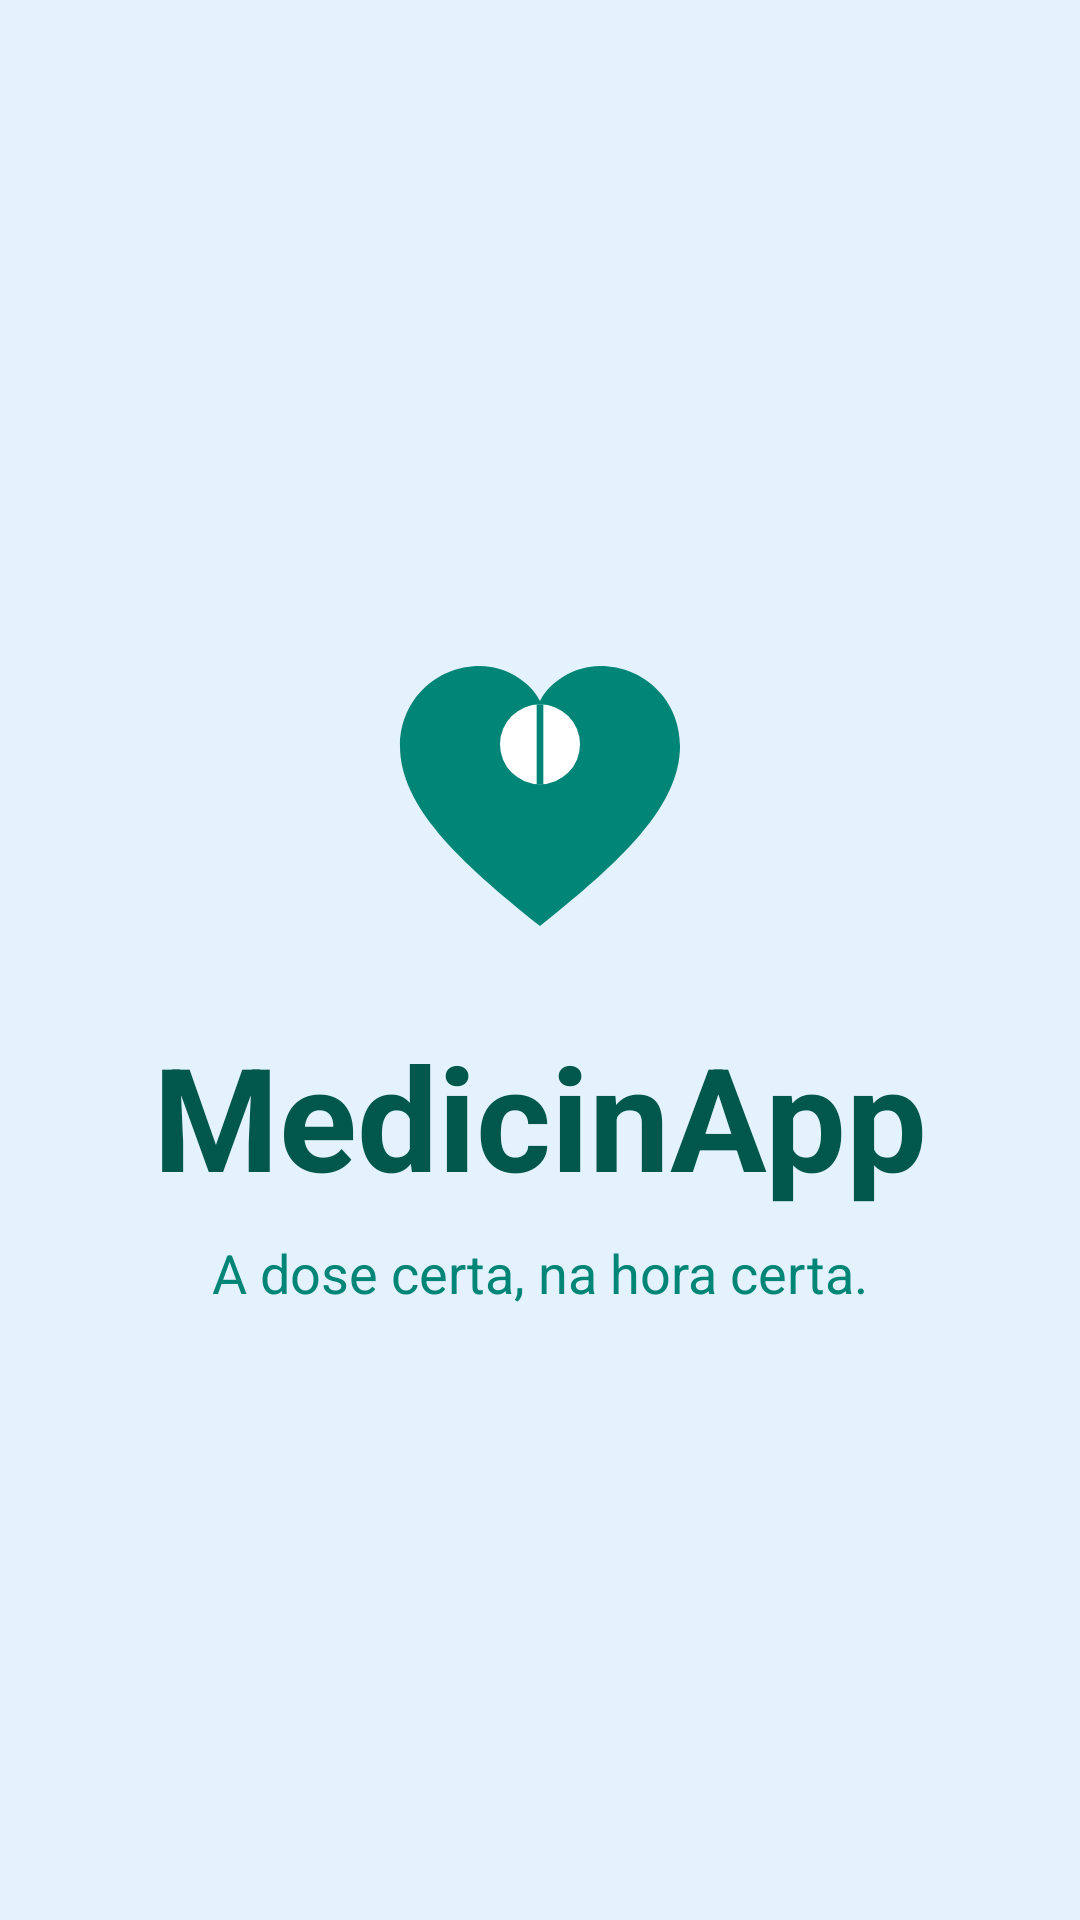

The Android layout XML behind this screen, and the referenced resources:
<!-- AndroidManifest.xml: activity theme Theme.MedicinApp -->
<!-- res/layout/activity_splash.xml -->
<?xml version="1.0" encoding="utf-8"?>
<RelativeLayout xmlns:android="http://schemas.android.com/apk/res/android"
    android:layout_width="match_parent"
    android:layout_height="match_parent"
    android:background="@color/background_light">

    <LinearLayout
        android:layout_width="wrap_content"
        android:layout_height="wrap_content"
        android:layout_centerInParent="true"
        android:orientation="vertical"
        android:gravity="center">

        <ImageView
            android:layout_width="120dp"
            android:layout_height="120dp"
            android:src="@drawable/ic_launcher_logo"
            android:layout_marginBottom="16dp"/>

        <TextView
            android:layout_width="wrap_content"
            android:layout_height="wrap_content"
            android:text="MedicinApp"
            android:textSize="48sp"
            android:textStyle="bold"
            android:textColor="@color/colorPrimaryDark"/>

        <TextView
            android:layout_width="wrap_content"
            android:layout_height="wrap_content"
            android:text="A dose certa, na hora certa."
            android:textSize="18sp"
            android:textColor="@color/colorPrimary"
            android:layout_marginTop="8dp"/>

    </LinearLayout>
</RelativeLayout>
<!-- resources referenced by this layout -->
<resources>
  <color name="background_light">#E3F2FD</color>
  <color name="colorPrimary">#008577</color>
  <color name="colorPrimaryDark">#00574B</color>
  <!-- drawable ic_launcher_logo (drawable) -->
  <?xml version="1.0" encoding="utf-8"?>
  <vector xmlns:android="http://schemas.android.com/apk/res/android"
      android:width="108dp"
      android:height="108dp"
      android:viewportWidth="108"
      android:viewportHeight="108">
      <path
          android:fillColor="@color/colorPrimary"
          android:pathData="M54,94.5 C29.5,75 12,58.5 12,40.5 C12,27 22.5,16.5 36,16.5 C43.5,16.5 51,21 54,27 C57,21 64.5,16.5 72,16.5 C85.5,16.5 96,27 96,40.5 C96,58.5 78.5,75 54,94.5 Z" />
      <path
          android:fillColor="@android:color/white"
          android:pathData="M54,40m-12,0a12,12 0,1 1,24 0a12,12 0,1 1,-24 0" />
      <path
          android:strokeColor="@color/colorPrimary"
          android:strokeWidth="2"
          android:pathData="M54,28 L54,52" />
  </vector>
  <style name="Theme.MedicinApp" parent="Theme.MaterialComponents.DayNight.NoActionBar">
          <item name="colorPrimary">@color/colorPrimary</item>
          <item name="colorPrimaryVariant">@color/colorPrimaryDark</item>
          <item name="colorOnPrimary">@color/white</item>
          <item name="colorSecondary">@color/colorAccent</item>
          <item name="colorOnSecondary">@color/black</item>
          <item name="android:statusBarColor">?attr/colorPrimaryVariant</item>
      </style>
  <color name="white">#FFFFFFFF</color>
  <color name="colorAccent">#D81B60</color>
  <color name="black">#FF000000</color>
</resources>
